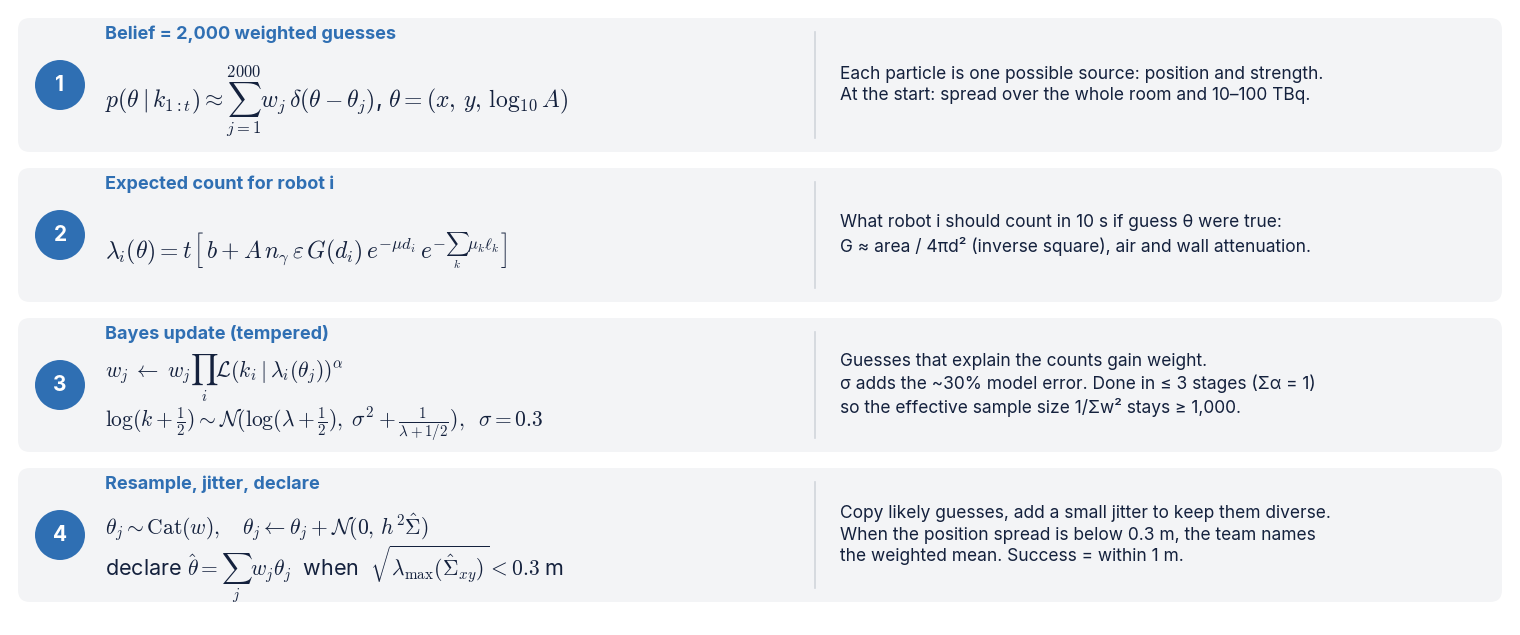

Write the Python code that produced this figure. (Note: this script raises an exception after producing the figure.)
"""Equation panels for the backup slides (formula + plain-language meaning per row).

    python scripts/make_figures_math.py
      -> docs/figures/math_filter.png, math_greedy.png, math_mappo.png, math_lagrangian.png

Every formula mirrors the code: radsearch/estimator.py, radsearch/physics.py,
radsearch/baselines/policies.py, radsearch/shield.py, radsearch/algos/mappo.py.
"""
import matplotlib

matplotlib.use("Agg")
import matplotlib.pyplot as plt
from matplotlib.patches import Circle, FancyBboxPatch

INK, MUTED, BLUE, ORANGE, LIGHT = "#14213D", "#4A5568", "#2F6FB3", "#E0871F", "#F3F4F6"
plt.rcParams.update({"font.family": "Inter", "mathtext.fontset": "cm"})


def panel(rows, path, accent=BLUE, fw=15.0, row_h=1.5, split=0.53):
    """rows: list of (label, [formula lines], explanation)."""
    H = row_h * len(rows) + 0.15
    fig = plt.figure(figsize=(fw, H), dpi=200)
    ax = fig.add_axes([0, 0, 1, 1]); ax.axis("off")
    ax.set_xlim(0, fw); ax.set_ylim(0, H)
    for k, (label, formulas, expl) in enumerate(rows):
        y0 = H - (k + 1) * row_h
        ax.add_patch(FancyBboxPatch((0.08, y0 + 0.08), fw - 0.16, row_h - 0.16,
                                    boxstyle="round,pad=0,rounding_size=0.12", fc=LIGHT, ec="none"))
        ax.add_patch(Circle((0.5, y0 + row_h / 2), 0.25, fc=accent, ec="none"))
        ax.text(0.5, y0 + row_h / 2, str(k + 1), ha="center", va="center", color="white", fontsize=15, fontweight="bold")
        ax.text(0.95, y0 + row_h - 0.24, label, ha="left", va="center", fontsize=13, fontweight="bold", color=accent)
        n = len(formulas)
        for m, f in enumerate(formulas):
            yy = y0 + row_h / 2 - 0.16 - (m - (n - 1) / 2) * 0.46
            ax.text(0.95, yy, f, ha="left", va="center", fontsize=17 if n == 1 else 15.5, color=INK)
        ax.text(fw * split + 0.35, y0 + row_h / 2, expl, ha="left", va="center", fontsize=12.5, color=INK,
                linespacing=1.35, wrap=False)
        ax.plot([fw * split + 0.1] * 2, [y0 + 0.22, y0 + row_h - 0.22], color="#D1D5DB", lw=1.2)
    fig.savefig(path, bbox_inches="tight", pad_inches=0.04)
    plt.close(fig)


panel([
    ("Belief = 2,000 weighted guesses",
     [r"$p(\theta \mid k_{1:t}) \approx \sum_{j=1}^{2000} w_j\, \delta(\theta - \theta_j)$, $\theta = (x,\, y,\, \log_{10} A)$"],
     "Each particle is one possible source: position and strength.\nAt the start: spread over the whole room and 10–100 TBq."),
    ("Expected count for robot i",
     [r"$\lambda_i(\theta) = t\, \left[\, b + A\, n_\gamma\, \varepsilon\, G(d_i)\, e^{-\mu d_i}\, e^{-\sum_k \mu_k \ell_k} \right]$"],
     "What robot i should count in 10 s if guess θ were true:\nG ≈ area / 4πd² (inverse square), air and wall attenuation."),
    ("Bayes update (tempered)",
     [r"$w_j \;\leftarrow\; w_j \prod_i \mathcal{L}(k_i \mid \lambda_i(\theta_j))^{\alpha}$",
      r"$\log(k+\frac{1}{2}) \sim \mathcal{N}(\log(\lambda+\frac{1}{2}),\; \sigma^2 + \frac{1}{\lambda+1/2}),\;\; \sigma = 0.3$"],
     "Guesses that explain the counts gain weight.\nσ adds the ~30% model error. Done in ≤ 3 stages (Σα = 1)\nso the effective sample size 1/Σw² stays ≥ 1,000."),
    ("Resample, jitter, declare",
     [r"$\theta_j \sim \mathrm{Cat}(w), \quad \theta_j \leftarrow \theta_j + \mathcal{N}(0,\, h^2 \hat\Sigma)$",
      r"declare $\hat\theta = \sum_j w_j \theta_j$  when  $\sqrt{\lambda_{\max}(\hat\Sigma_{xy})} < 0.3$ m"],
     "Copy likely guesses, add a small jitter to keep them diverse.\nWhen the position spread is below 0.3 m, the team names\nthe weighted mean. Success = within 1 m."),
], "docs/figures/math_filter.png", accent=BLUE)

panel([
    ("Information gain of a move",
     [r"$I(a) = \frac{1}{2} \log\!\left(1 + \dfrac{\mathrm{Var}_j[\lambda(c_a;\, \theta_j)]}{\mathbb{E}_j[\lambda(c_a;\, \theta_j)]}\right)$"],
     "If the sampled guesses (128) disagree about the count\nin the next cell c_a, a reading there teaches a lot\n(Gaussian approx. of the Poisson mutual information)."),
    ("Score: information vs dose",
     [r"$\mathrm{score}(a) = I(a) \;-\; \beta\, \dfrac{\mathbb{E}_j[D_{\mathrm{step}}(c_a;\, \theta_j)]}{B - D_{\mathrm{used}}}$"],
     "Trade what we learn against the expected dose,\nscaled by the budget that is left (reference β = 1)."),
    ("Team: choose in turn",
     [r"$\mathrm{score}_i(a) \leftarrow \mathrm{score}_i(a) - c\, |\mathrm{score}_i(a)|$  if  $c_a$  is taken",
      r"$a_i = \arg\max_a \mathrm{score}_i(a)$"],
     "Robots pick one after another; a cell a teammate already\nchose is penalised (c = 0.5), so the team spreads out.\nHeadroom test: this term matters most (no penalty: ~ −8 pts)."),
    ("Safety layer on top",
     [r"$D_{\mathrm{used}} + Q_{0.97}\{\, D_{\mathrm{step}}(c_a;\theta_j) + D_{\mathrm{exit}}(c_a;\theta_j) \,\}_{j=1}^{32} \;\leq\; B$"],
     "Checked for the chosen move with 32 guesses. D_exit = dose\nof the lowest-dose shortest path to the door.\nIf it fails, the robot withdraws (always allowed)."),
], "docs/figures/math_greedy.png", accent=INK)

panel([
    ("Train together, act alone (CTDE)",
     [r"actor $\pi_\phi(a_i \mid o_i)$, shared by all robots",
      r"critic $V_\psi(s,\, o_i)$, training only"],
     "One network (2 × 128) for every robot, on its own view:\nposition, counts, budget left, team estimate, teammates.\nThe critic also sees the true source, only in training."),
    ("Shared team reward",
     [r"$r_t = \gamma\, \Phi(s_{t+1}) - \Phi(s_t) \;-\; \mathbb{1}[\mathrm{wrong\ declaration}], \quad \Phi = -\,\mathrm{error}/5$"],
     "Reward for shrinking the error of the team's estimate.\nPotential shaping: it guides learning without changing\nwhich policy is best. A withdrawn robot still shares it."),
    ("Advantage (GAE)",
     [r"$\hat A_t = \sum_{l \geq 0} (\gamma \lambda)^l\, \delta_{t+l}, \quad \delta_t = r_t + \gamma V(s_{t+1}) - V(s_t)$"],
     "How much better than expected an action turned out.\nγ = 0.99, λ = 0.95."),
    ("PPO update",
     [r"$L(\phi) = \mathbb{E}[\min(\rho_t \hat A_t,\; \mathrm{clip}(\rho_t,\, 1 \pm 0.2)\, \hat A_t)], \quad \rho_t = \dfrac{\pi_\phi(a_t \mid o_t)}{\pi_{\mathrm{old}}(a_t \mid o_t)}$"],
     "Make good actions more likely, but limit each step\n(clip 0.2). Actions the safety layer blocks are masked\nout before sampling."),
], "docs/figures/math_mappo.png", accent=BLUE, split=0.56)

panel([
    ("Constrained goal",
     [r"$\max_\pi \; J_r(\pi) \quad \mathrm{s.t.} \quad J_c^i(\pi) = P(\mathrm{robot}\ i\ \mathrm{goes\ over\ budget}) \leq d = \frac{0.05}{N}$"],
     "High team reward, while at most 5% of missions have\nany robot over budget (union bound: 5% / N per robot)."),
    ("Cost signal",
     [r"$c_t^i = \mathbb{1}[\, D^i\ \mathrm{crosses}\ B\ \mathrm{at}\ t \,] + \kappa\, D^i_{\mathrm{step}}, \quad \kappa = 0.01$"],
     "Cost 1 at the step a robot goes over its budget,\nplus a tiny per-dose term that gives an earlier signal."),
    ("Price update (dual ascent)",
     [r"$\lambda_i \;\leftarrow\; \max(0,\; \lambda_i + \eta\, (\hat J_c^i - d))$"],
     "The price rises while failures are above the target\nand falls when they are below."),
    ("Combined advantage for PPO",
     [r"$\hat A = \dfrac{\hat A_r - \lambda\, \hat A_c}{1 + \lambda}$"],
     "Risky actions lose value as the price grows.\nBefore the withdraw action: λ grew until robots stayed\n~13 m away (10% success). Now: 79.6% success, 4.3% fail."),
], "docs/figures/math_lagrangian.png", accent=ORANGE, split=0.56)
print("ok")
